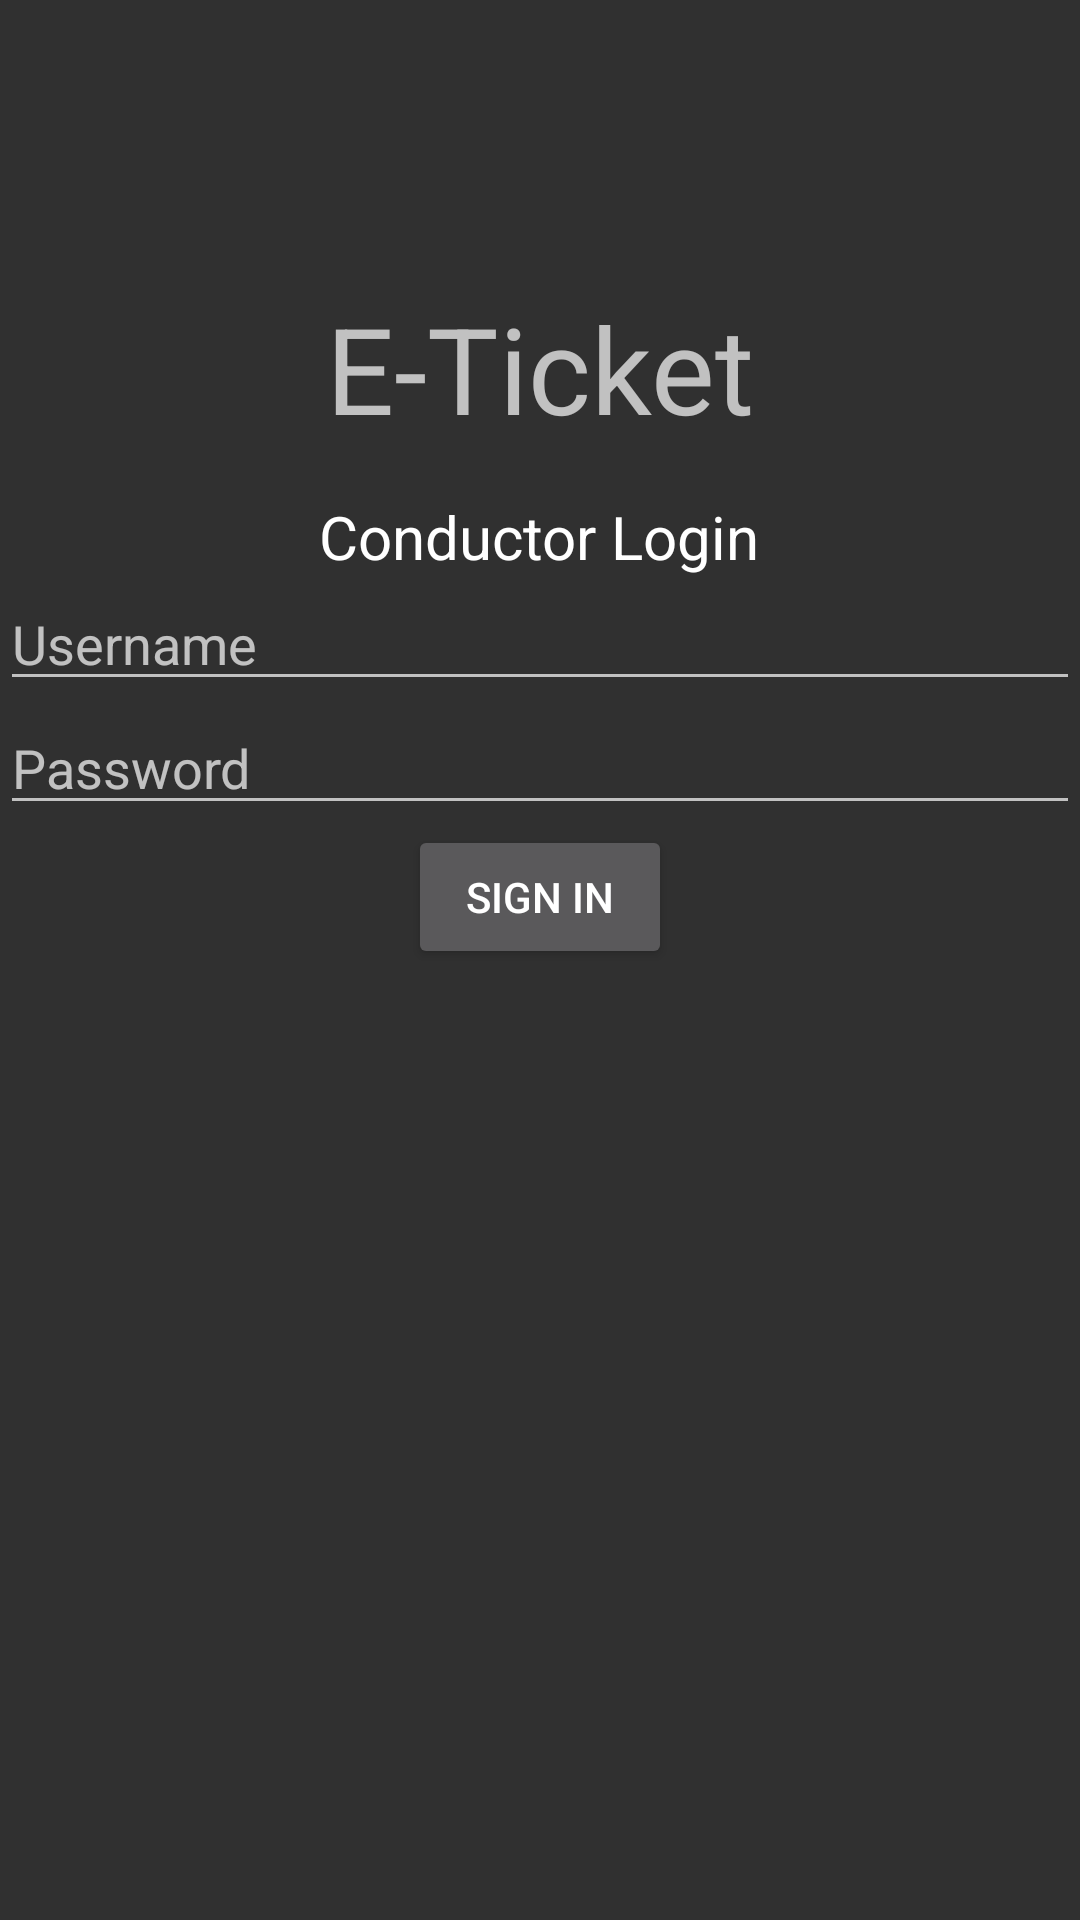

The Android layout XML behind this screen, and the referenced resources:
<!-- AndroidManifest.xml: application theme AppTheme -->
<!-- res/layout/activity_conductor_login.xml -->
<?xml version="1.0" encoding="utf-8"?>
<ScrollView
    xmlns:android="http://schemas.android.com/apk/res/android"
    xmlns:tools="http://schemas.android.com/tools"
    android:layout_width="match_parent"
    android:layout_height="match_parent">
<LinearLayout
   android:orientation="vertical"
    android:layout_width="match_parent"
    android:layout_height="match_parent">

    <TextView
        android:layout_gravity="center"
        android:id="@+id/sd1"
        android:text="    "
        android:textSize="60sp"
        android:layout_width="wrap_content"
        android:layout_height="wrap_content" />
    <ImageView
        android:layout_gravity="center"
        android:layout_below="@id/sd1"
        android:id="@+id/IV"
        android:layout_centerHorizontal="true"
        android:src="@mipmap/ic_launcher"
        android:layout_width="wrap_content"
        android:layout_height="wrap_content" />


    <LinearLayout
        android:gravity="center"
        android:orientation="horizontal"
        android:layout_width="match_parent"
        android:layout_height="wrap_content">

        <TextView

            android:layout_gravity="center"
            android:textSize="15sp"
            android:layout_width="wrap_content"
            android:layout_height="wrap_content"
            android:layout_margin="16dp"
            android:text=" "
            android:id="@+id/tvusername" />

        <TextView

            android:layout_gravity="center"
            android:textSize="40sp"
            android:layout_width="wrap_content"
            android:layout_height="wrap_content"
            android:layout_margin="16dp"
            android:text="E-Ticket"
            android:id="@+id/textView2122" />


        <TextView

            android:layout_gravity="center"
            android:textSize="15sp"
            android:layout_width="wrap_content"
            android:layout_height="wrap_content"
            android:layout_margin="16dp"
            android:text=" "
            android:id="@+id/tvbalance" />

    </LinearLayout>

    <TextView
        android:layout_gravity="center"
        android:layout_width="wrap_content"
        android:layout_height="wrap_content"
        android:textAppearance="?android:attr/textAppearanceLarge"
        android:text="Conductor Login"
        android:textSize="20sp"
        android:id="@+id/tvRegisterLink"
        android:layout_below="@+id/sdw"
        android:layout_centerHorizontal="true" />


    <EditText
        android:id="@+id/etUsername"
        android:layout_width="match_parent"
        android:layout_height="wrap_content"
        android:ems="10"
        android:hint="Username" />

    <EditText
        android:id="@+id/etPassword"
        android:layout_width="match_parent"
        android:layout_height="wrap_content"
        android:layout_below="@+id/etUsername"
        android:ems="10"
        android:hint="Password"
        android:inputType="textPassword" />

    <Button
        android:layout_gravity="center"
        android:id="@+id/bSignIn"
        android:layout_width="wrap_content"
        android:layout_height="wrap_content"
        android:layout_below="@+id/etPassword"
        android:text="Sign In" />


</LinearLayout>
</ScrollView>
<!-- resources referenced by this layout -->
<resources>
  <style name="AppTheme" parent="Theme.AppCompat.NoActionBar">
          
          <item name="colorPrimary">@color/colorPrimary</item>
          <item name="colorPrimaryDark">@color/colorPrimaryDark</item>
          <item name="colorAccent">@color/colorAccent</item>
          <item name="android:windowTitleBackgroundStyle">@color/lighgrey</item>
  
      </style>
  <color name="colorPrimary">#3F51B5</color>
  <color name="colorPrimaryDark">#303F9F</color>
  <item name="colorAccent" type="color">#FF0099CC</item>
  <item name="lighgrey" type="color">#f6f5f5</item>
</resources>
